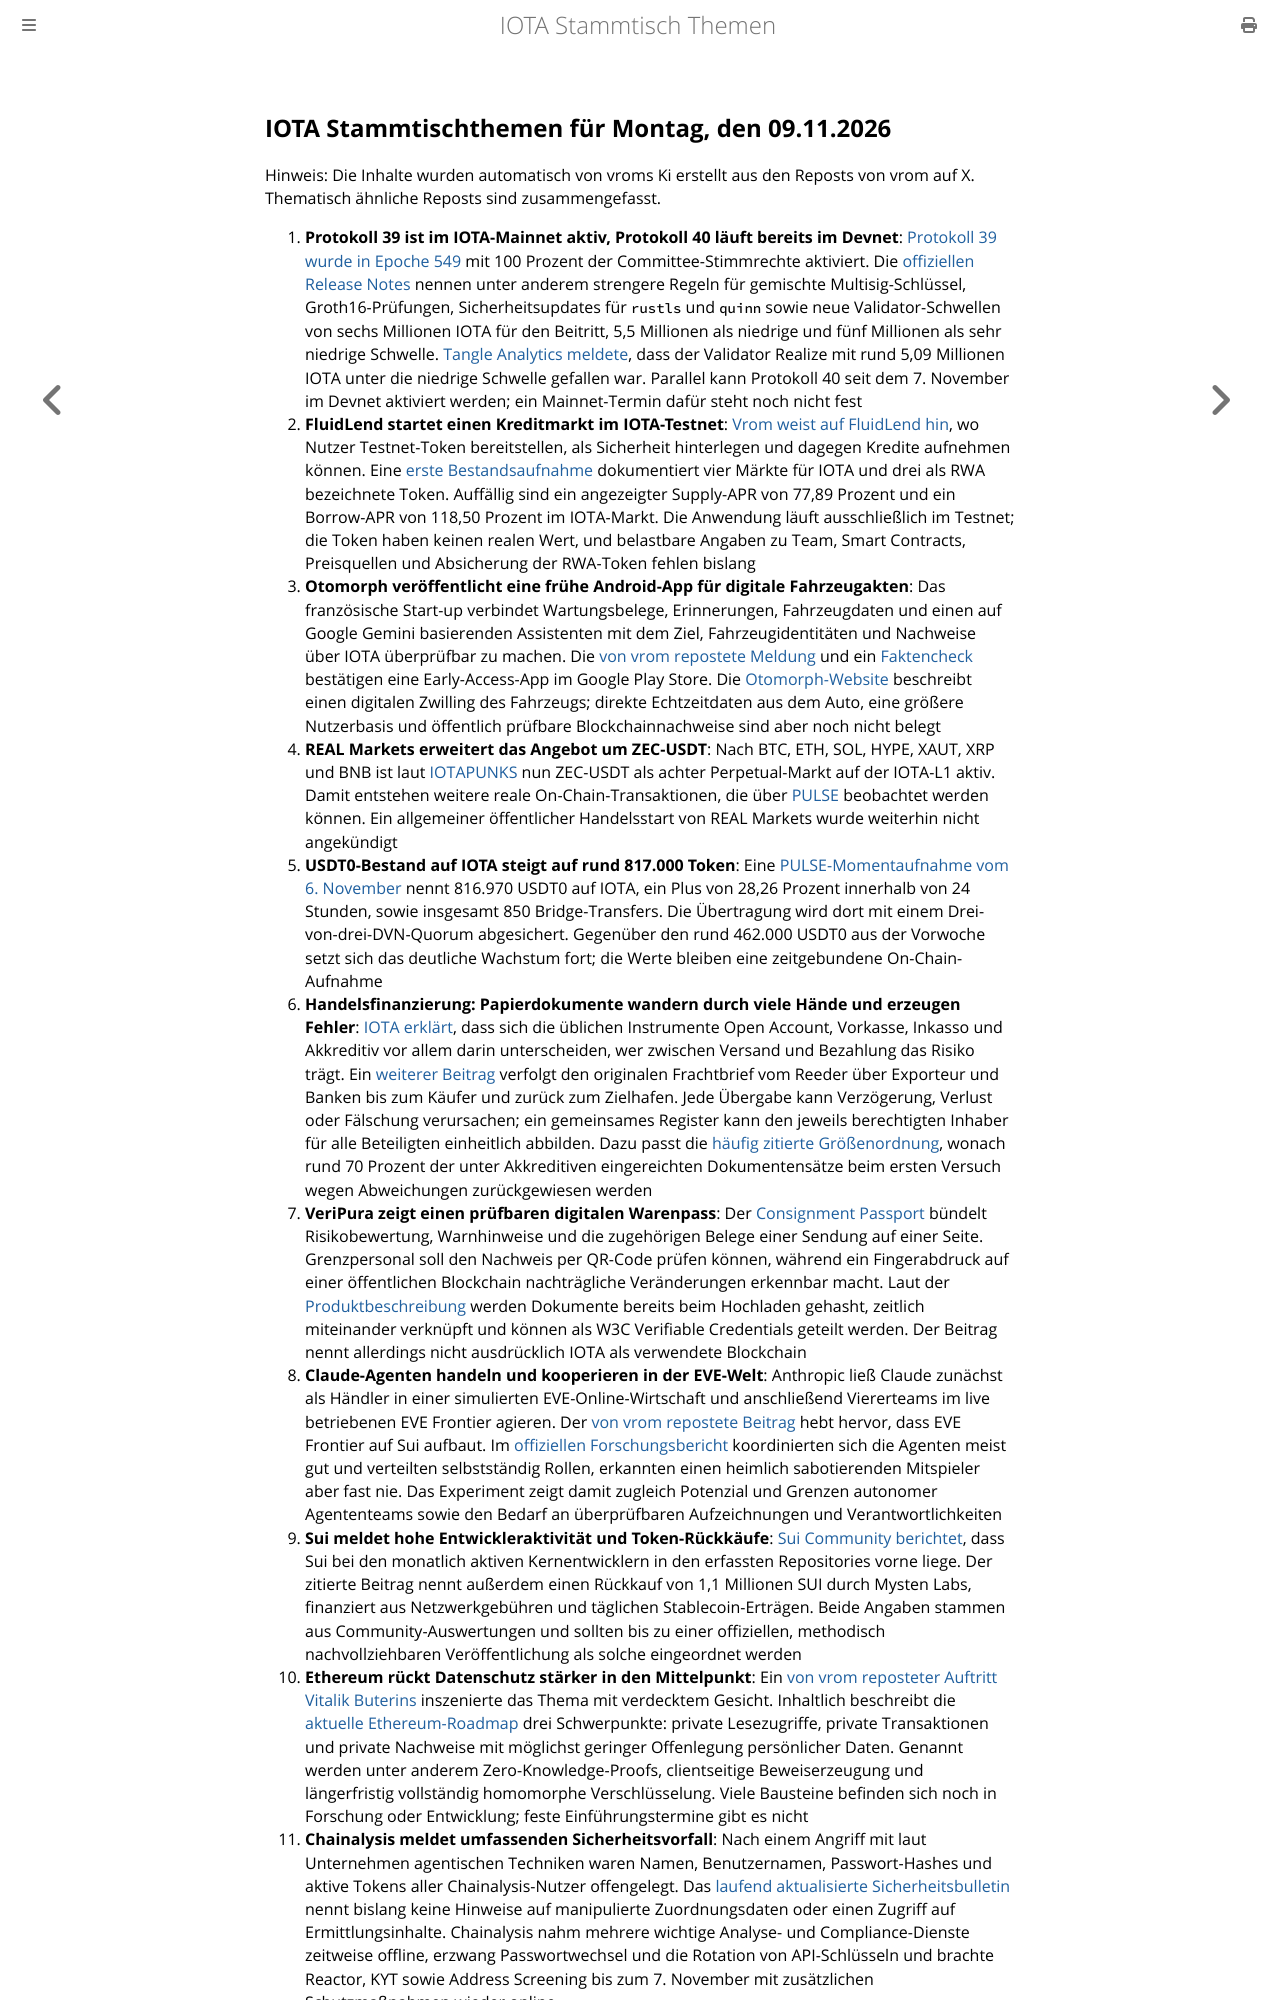

repository: iota-community/community-events · page: stammtisch/2026-11-09/index.html · generator: mdbook

## IOTA Stammtischthemen für Montag, den 09.11.2026

Hinweis: Die Inhalte wurden automatisch von vroms Ki erstellt aus den Reposts von vrom auf X. Thematisch ähnliche Reposts sind zusammengefasst.

1. **Protokoll 39 ist im IOTA-Mainnet aktiv, Protokoll 40 läuft bereits im Devnet**: [Protokoll 39 wurde in Epoche 549](https://x.com/RemiDAoust/status/2118328171950907661) mit 100 Prozent der Committee-Stimmrechte aktiviert. Die [offiziellen Release Notes](https://github.com/iotaledger/iota/releases) nennen unter anderem strengere Regeln für gemischte Multisig-Schlüssel, Groth16-Prüfungen, Sicherheitsupdates für `rustls` und `quinn` sowie neue Validator-Schwellen von sechs Millionen IOTA für den Beitritt, 5,5 Millionen als niedrige und fünf Millionen als sehr niedrige Schwelle. [Tangle Analytics meldete](https://x.com/tanglelytics/status/2118637845308952851), dass der Validator Realize mit rund 5,09 Millionen IOTA unter die niedrige Schwelle gefallen war. Parallel kann Protokoll 40 seit dem 7. November im Devnet aktiviert werden; ein Mainnet-Termin dafür steht noch nicht fest
2. **FluidLend startet einen Kreditmarkt im IOTA-Testnet**: [Vrom weist auf FluidLend hin](https://x.com/Vrom14286662/status/2117547297836040309), wo Nutzer Testnet-Token bereitstellen, als Sicherheit hinterlegen und dagegen Kredite aufnehmen können. Eine [erste Bestandsaufnahme](https://iota.news/fluidlend-iota-testnet-kreditmaerkte-rwa/) dokumentiert vier Märkte für IOTA und drei als RWA bezeichnete Token. Auffällig sind ein angezeigter Supply-APR von 77,89 Prozent und ein Borrow-APR von 118,50 Prozent im IOTA-Markt. Die Anwendung läuft ausschließlich im Testnet; die Token haben keinen realen Wert, und belastbare Angaben zu Team, Smart Contracts, Preisquellen und Absicherung der RWA-Token fehlen bislang
3. **Otomorph veröffentlicht eine frühe Android-App für digitale Fahrzeugakten**: Das französische Start-up verbindet Wartungsbelege, Erinnerungen, Fahrzeugdaten und einen auf Google Gemini basierenden Assistenten mit dem Ziel, Fahrzeugidentitäten und Nachweise über IOTA überprüfbar zu machen. Die [von vrom repostete Meldung](https://x.com/FlashDeutsch/status/2118649341342826546) und ein [Faktencheck](https://iota.news/otomorph-digitale-fahrzeugpaesse-iota/) bestätigen eine Early-Access-App im Google Play Store. Die [Otomorph-Website](https://www.otomorph.com/) beschreibt einen digitalen Zwilling des Fahrzeugs; direkte Echtzeitdaten aus dem Auto, eine größere Nutzerbasis und öffentlich prüfbare Blockchainnachweise sind aber noch nicht belegt
4. **REAL Markets erweitert das Angebot um ZEC-USDT**: Nach BTC, ETH, SOL, HYPE, XAUT, XRP und BNB ist laut [IOTAPUNKS](https://x.com/IotaPunks_71/status/2118398218476114034) nun ZEC-USDT als achter Perpetual-Markt auf der IOTA-L1 aktiv. Damit entstehen weitere reale On-Chain-Transaktionen, die über [PULSE](https://pulse.iotapunks.com/) beobachtet werden können. Ein allgemeiner öffentlicher Handelsstart von REAL Markets wurde weiterhin nicht angekündigt
5. **USDT0-Bestand auf IOTA steigt auf rund 817.000 Token**: Eine [PULSE-Momentaufnahme vom 6. November](https://x.com/KulchaengKevin/status/2118664962235363707) nennt 816.970 USDT0 auf IOTA, ein Plus von 28,26 Prozent innerhalb von 24 Stunden, sowie insgesamt 850 Bridge-Transfers. Die Übertragung wird dort mit einem Drei-von-drei-DVN-Quorum abgesichert. Gegenüber den rund 462.000 USDT0 aus der Vorwoche setzt sich das deutliche Wachstum fort; die Werte bleiben eine zeitgebundene On-Chain-Aufnahme
6. **Handelsfinanzierung: Papierdokumente wandern durch viele Hände und erzeugen Fehler**: [IOTA erklärt](https://x.com/iota/status/2118668319670563154), dass sich die üblichen Instrumente Open Account, Vorkasse, Inkasso und Akkreditiv vor allem darin unterscheiden, wer zwischen Versand und Bezahlung das Risiko trägt. Ein [weiterer Beitrag](https://x.com/iota/status/2119761924837548280) verfolgt den originalen Frachtbrief vom Reeder über Exporteur und Banken bis zum Käufer und zurück zum Zielhafen. Jede Übergabe kann Verzögerung, Verlust oder Fälschung verursachen; ein gemeinsames Register kann den jeweils berechtigten Inhaber für alle Beteiligten einheitlich abbilden. Dazu passt die [häufig zitierte Größenordnung](https://x.com/iota/status/2117278059212513348), wonach rund 70 Prozent der unter Akkreditiven eingereichten Dokumentensätze beim ersten Versuch wegen Abweichungen zurückgewiesen werden
7. **VeriPura zeigt einen prüfbaren digitalen Warenpass**: Der [Consignment Passport](https://x.com/VeriPura/status/2119490552076931150) bündelt Risikobewertung, Warnhinweise und die zugehörigen Belege einer Sendung auf einer Seite. Grenzpersonal soll den Nachweis per QR-Code prüfen können, während ein Fingerabdruck auf einer öffentlichen Blockchain nachträgliche Veränderungen erkennbar macht. Laut der [Produktbeschreibung](https://veripura.com/core.html) werden Dokumente bereits beim Hochladen gehasht, zeitlich miteinander verknüpft und können als W3C Verifiable Credentials geteilt werden. Der Beitrag nennt allerdings nicht ausdrücklich IOTA als verwendete Blockchain
8. **Claude-Agenten handeln und kooperieren in der EVE-Welt**: Anthropic ließ Claude zunächst als Händler in einer simulierten EVE-Online-Wirtschaft und anschließend Viererteams im live betriebenen EVE Frontier agieren. Der [von vrom repostete Beitrag](https://x.com/RealAllinCrypto/status/2119520545494450478) hebt hervor, dass EVE Frontier auf Sui aufbaut. Im [offiziellen Forschungsbericht](https://www.anthropic.com/research/project-eve-claude-plays-mmorpgs) koordinierten sich die Agenten meist gut und verteilten selbstständig Rollen, erkannten einen heimlich sabotierenden Mitspieler aber fast nie. Das Experiment zeigt damit zugleich Potenzial und Grenzen autonomer Agententeams sowie den Bedarf an überprüfbaren Aufzeichnungen und Verantwortlichkeiten
9. **Sui meldet hohe Entwickleraktivität und Token-Rückkäufe**: [Sui Community berichtet](https://x.com/Community_Sui/status/2119512780684276107), dass Sui bei den monatlich aktiven Kernentwicklern in den erfassten Repositories vorne liege. Der zitierte Beitrag nennt außerdem einen Rückkauf von 1,1 Millionen SUI durch Mysten Labs, finanziert aus Netzwerkgebühren und täglichen Stablecoin-Erträgen. Beide Angaben stammen aus Community-Auswertungen und sollten bis zu einer offiziellen, methodisch nachvollziehbaren Veröffentlichung als solche eingeordnet werden
10. **Ethereum rückt Datenschutz stärker in den Mittelpunkt**: Ein [von vrom reposteter Auftritt Vitalik Buterins](https://x.com/cryptoamanclub/status/2117504200158646554) inszenierte das Thema mit verdecktem Gesicht. Inhaltlich beschreibt die [aktuelle Ethereum-Roadmap](https://ethereum.org/roadmap/privacy/) drei Schwerpunkte: private Lesezugriffe, private Transaktionen und private Nachweise mit möglichst geringer Offenlegung persönlicher Daten. Genannt werden unter anderem Zero-Knowledge-Proofs, clientseitige Beweiserzeugung und längerfristig vollständig homomorphe Verschlüsselung. Viele Bausteine befinden sich noch in Forschung oder Entwicklung; feste Einführungstermine gibt es nicht
11. **Chainalysis meldet umfassenden Sicherheitsvorfall**: Nach einem Angriff mit laut Unternehmen agentischen Techniken waren Namen, Benutzernamen, Passwort-Hashes und aktive Tokens aller Chainalysis-Nutzer offengelegt. Das [laufend aktualisierte Sicherheitsbulletin](https://www.chainalysis.com/blog/security-incident-october-30/) nennt bislang keine Hinweise auf manipulierte Zuordnungsdaten oder einen Zugriff auf Ermittlungsinhalte. Chainalysis n
